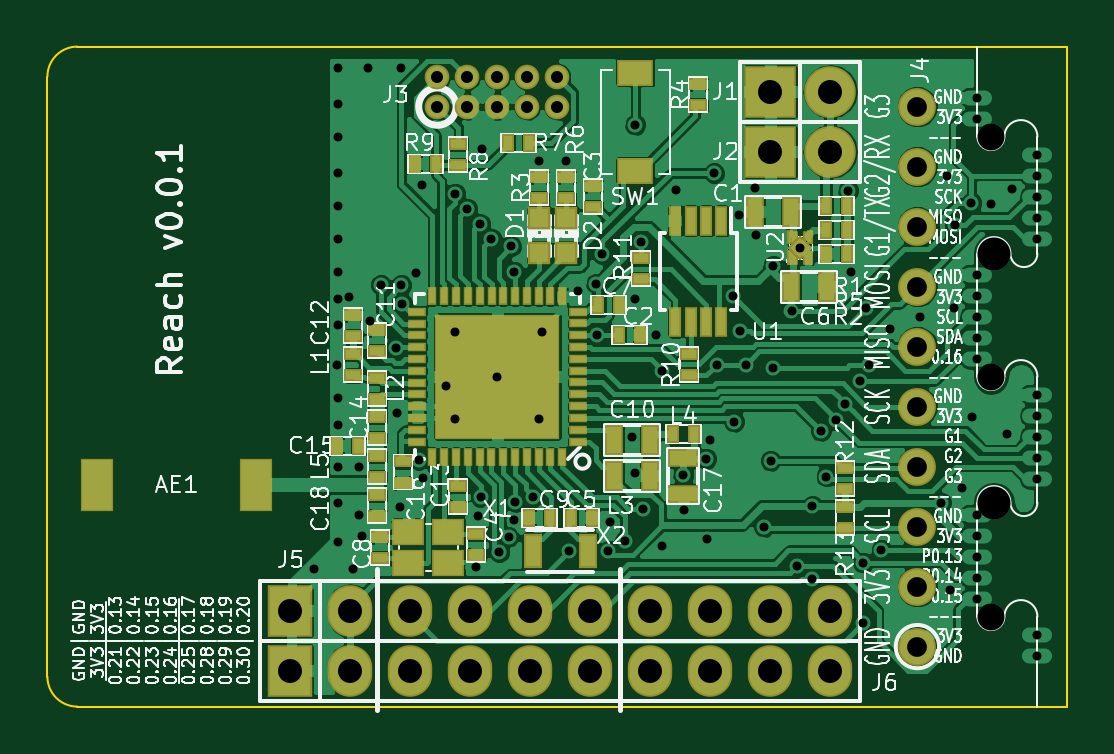
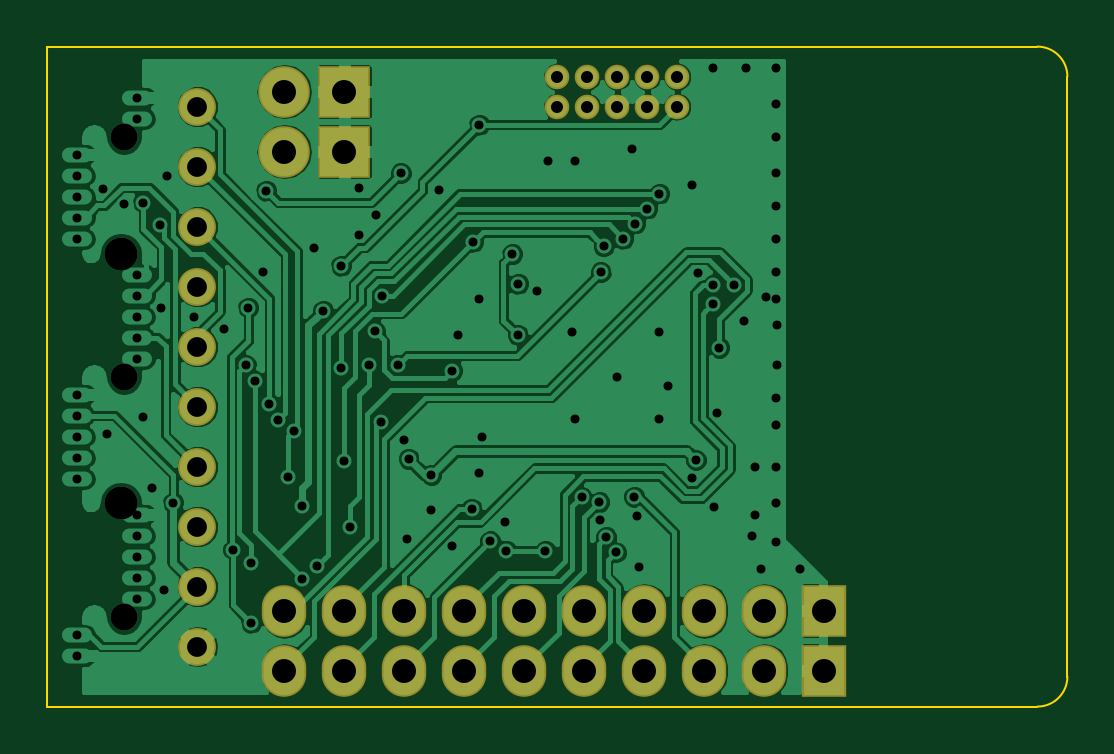
Circuit board: 9 layer files. Board 43.2 x 27.9 mm.
- bottom_copper: reach-target-hw-B_Cu.gbr (102920 bytes)
- bottom_mask: reach-target-hw-B_Mask.gbr (1615 bytes)
- outline: reach-target-hw-Edge_Cuts.gbr (752 bytes)
- top_copper: reach-target-hw-F_Cu.gbr (201139 bytes)
- top_mask: reach-target-hw-F_Mask.gbr (6995 bytes)
- paste: reach-target-hw-F_Paste.gbr (5690 bytes)
- top_silk: reach-target-hw-F_SilkS.gbr (117810 bytes)
- drill: reach-target-hw-NPTH.drl (278 bytes)
- drill: reach-target-hw.drl (2770 bytes)

=== bottom_copper: reach-target-hw-B_Cu.gbr (102920 bytes, source omitted) ===
=== bottom_mask: reach-target-hw-B_Mask.gbr ===
G04 #@! TF.FileFunction,Soldermask,Bot*
%FSLAX46Y46*%
G04 Gerber Fmt 4.6, Leading zero omitted, Abs format (unit mm)*
G04 Created by KiCad (PCBNEW 0.[number-redacted]+5414~21~ubuntu14.04.1-product) date Wed 11 Feb 2015 11:41:42 AM PST*
%MOMM*%
G01*
G04 APERTURE LIST*
%ADD10C,0.100000*%
%ADD11R,1.879600X2.184400*%
%ADD12O,1.879600X2.184400*%
%ADD13R,2.184400X2.184400*%
%ADD14O,2.184400X2.184400*%
%ADD15C,1.602400*%
%ADD16C,1.041400*%
G04 APERTURE END LIST*
D10*
D11*
X61087000Y-125476000D03*
D12*
X63627000Y-125476000D03*
X66167000Y-125476000D03*
X68707000Y-125476000D03*
X71247000Y-125476000D03*
X73787000Y-125476000D03*
X76327000Y-125476000D03*
X78867000Y-125476000D03*
X81407000Y-125476000D03*
X83947000Y-125476000D03*
D13*
X81407000Y-100965000D03*
D14*
X83947000Y-100965000D03*
D13*
X81407000Y-103505000D03*
D14*
X83947000Y-103505000D03*
D15*
X87630000Y-124460000D03*
X87630000Y-121920000D03*
X87630000Y-119380000D03*
X87630000Y-116840000D03*
X87630000Y-114300000D03*
X87630000Y-111760000D03*
X87630000Y-109220000D03*
X87630000Y-106680000D03*
X87630000Y-104140000D03*
X87630000Y-101600000D03*
D11*
X61087000Y-122936000D03*
D12*
X63627000Y-122936000D03*
X66167000Y-122936000D03*
X68707000Y-122936000D03*
X71247000Y-122936000D03*
X73787000Y-122936000D03*
X76327000Y-122936000D03*
X78867000Y-122936000D03*
X81407000Y-122936000D03*
X83947000Y-122936000D03*
D16*
X67310000Y-101600000D03*
X67310000Y-100330000D03*
X68580000Y-101600000D03*
X68580000Y-100330000D03*
X69850000Y-101600000D03*
X69850000Y-100330000D03*
X71120000Y-101600000D03*
X71120000Y-100330000D03*
X72390000Y-101600000D03*
X72390000Y-100330000D03*
M02*

=== outline: reach-target-hw-Edge_Cuts.gbr ===
G04 #@! TF.FileFunction,Profile,NP*
%FSLAX46Y46*%
G04 Gerber Fmt 4.6, Leading zero omitted, Abs format (unit mm)*
G04 Created by KiCad (PCBNEW 0.[number-redacted]+5414~21~ubuntu14.04.1-product) date Wed 11 Feb 2015 11:41:42 AM PST*
%MOMM*%
G01*
G04 APERTURE LIST*
%ADD10C,0.100000*%
G04 APERTURE END LIST*
D10*
X93980000Y-127000000D02*
X92710000Y-127000000D01*
X93980000Y-99060000D02*
X93980000Y-127000000D01*
X90170000Y-99060000D02*
X93980000Y-99060000D01*
X50800000Y-125730000D02*
G75*
G03X52070000Y-127000000I1270000J0D01*
G01*
X52070000Y-99060000D02*
G75*
G03X50800000Y-100330000I0J-1270000D01*
G01*
X92710000Y-127000000D02*
X52070000Y-127000000D01*
X52070000Y-99060000D02*
X90170000Y-99060000D01*
X50800000Y-125730000D02*
X50800000Y-100330000D01*
M02*

=== top_copper: reach-target-hw-F_Cu.gbr (201139 bytes, source omitted) ===
=== top_mask: reach-target-hw-F_Mask.gbr (6995 bytes, source omitted) ===
=== paste: reach-target-hw-F_Paste.gbr ===
G04 #@! TF.FileFunction,Paste,Top*
%FSLAX46Y46*%
G04 Gerber Fmt 4.6, Leading zero omitted, Abs format (unit mm)*
G04 Created by KiCad (PCBNEW 0.[number-redacted]+5414~21~ubuntu14.04.1-product) date Wed 11 Feb 2015 11:41:42 AM PST*
%MOMM*%
G01*
G04 APERTURE LIST*
%ADD10C,0.100000*%
%ADD11R,1.250000X2.100000*%
%ADD12R,0.797560X0.797560*%
%ADD13R,0.400000X1.100000*%
%ADD14R,0.599440X0.248920*%
%ADD15R,0.248920X0.599440*%
%ADD16R,5.150000X5.150000*%
%ADD17R,0.635000X1.143000*%
%ADD18R,0.398780X0.599440*%
%ADD19R,0.599440X0.398780*%
%ADD20R,1.143000X0.635000*%
%ADD21R,1.400000X0.950000*%
%ADD22R,1.200000X1.000000*%
%ADD23R,0.650000X1.300000*%
%ADD24R,0.300000X0.210000*%
%ADD25R,0.100000X0.430000*%
G04 APERTURE END LIST*
D10*
D11*
X59636000Y-117602000D03*
X52886000Y-117602000D03*
D12*
X71628000Y-107810300D03*
X71628000Y-106311700D03*
X72771000Y-107810300D03*
X72771000Y-106311700D03*
D13*
X79334000Y-106435000D03*
X78684000Y-106435000D03*
X78034000Y-106435000D03*
X77384000Y-106435000D03*
X77384000Y-110735000D03*
X78034000Y-110735000D03*
X78684000Y-110735000D03*
X79334000Y-110735000D03*
D14*
X73248520Y-115778280D03*
X73248520Y-115277900D03*
X73248520Y-114777520D03*
X73248520Y-114277140D03*
X73248520Y-113779300D03*
X73248520Y-113278920D03*
X73248520Y-112778540D03*
X73248520Y-112278160D03*
X73248520Y-111777780D03*
X73248520Y-111277400D03*
X73248520Y-110777020D03*
X73248520Y-110279180D03*
X66451480Y-114282220D03*
X66451480Y-114780060D03*
X66451480Y-115280440D03*
X66451480Y-115780820D03*
D15*
X70599300Y-109628940D03*
X70100000Y-109630000D03*
X69601080Y-109628940D03*
X69100700Y-109628940D03*
X68600320Y-109628940D03*
X68099940Y-109628940D03*
X67599560Y-109628940D03*
X67099180Y-109628940D03*
X72598280Y-109628940D03*
X72097900Y-109628940D03*
X71597520Y-109628940D03*
X71099680Y-109628940D03*
D14*
X66451480Y-110281720D03*
X66448940Y-110782100D03*
X66448940Y-111279940D03*
X66448940Y-111780320D03*
X66448940Y-112280700D03*
X66448940Y-112781080D03*
X66448940Y-113281460D03*
X66448940Y-113781840D03*
D15*
X67099180Y-116428520D03*
X67599560Y-116428520D03*
X68099940Y-116428520D03*
X68597780Y-116428520D03*
X69098160Y-116428520D03*
X69598540Y-116428520D03*
X70098920Y-116428520D03*
X70599300Y-116428520D03*
X71099680Y-116428520D03*
X71600060Y-116428520D03*
X72097900Y-116428520D03*
X72598280Y-116428520D03*
D16*
X69850000Y-113030000D03*
D17*
X82296000Y-106045000D03*
X80772000Y-106045000D03*
D18*
X75887580Y-111252000D03*
X74988420Y-111252000D03*
D19*
X73914000Y-104960420D03*
X73914000Y-105859580D03*
X68961000Y-120591580D03*
X68961000Y-119692420D03*
D18*
X73855580Y-118999000D03*
X72956420Y-118999000D03*
D17*
X82296000Y-109220000D03*
X83820000Y-109220000D03*
D18*
X74998580Y-109982000D03*
X74099420Y-109982000D03*
D19*
X64897000Y-119819420D03*
X64897000Y-120718580D03*
D18*
X71178420Y-118999000D03*
X72077580Y-118999000D03*
D17*
X74803000Y-117221000D03*
X76327000Y-117221000D03*
D19*
X63750142Y-110428052D03*
X63750142Y-111327212D03*
X68199000Y-118559580D03*
X68199000Y-117660420D03*
X64770000Y-114739420D03*
X64770000Y-115638580D03*
D18*
X63050420Y-115951000D03*
X63949580Y-115951000D03*
D19*
X65836800Y-117518180D03*
X65836800Y-116619020D03*
D20*
X77724000Y-116459000D03*
X77724000Y-117983000D03*
D19*
X64770000Y-118940581D03*
X64770000Y-118041421D03*
X63750142Y-112978212D03*
X63750142Y-112079052D03*
X64770000Y-113987580D03*
X64770000Y-113088420D03*
D17*
X76327000Y-115697000D03*
X74803000Y-115697000D03*
D18*
X77274420Y-115443000D03*
X78173580Y-115443000D03*
D19*
X64770000Y-116390420D03*
X64770000Y-117289580D03*
D18*
X84650580Y-105791000D03*
X83751420Y-105791000D03*
X83751420Y-107823000D03*
X84650580Y-107823000D03*
D19*
X71628000Y-104579420D03*
X71628000Y-105478580D03*
X78359000Y-100642420D03*
X78359000Y-101541580D03*
D18*
X84650580Y-106807000D03*
X83751420Y-106807000D03*
D19*
X72771000Y-104579420D03*
X72771000Y-105478580D03*
D18*
X71188580Y-103124000D03*
X70289420Y-103124000D03*
D19*
X68199000Y-104081580D03*
X68199000Y-103182420D03*
D18*
X66352420Y-104013000D03*
X67251580Y-104013000D03*
D19*
X77978000Y-112072420D03*
X77978000Y-112971580D03*
X75946000Y-108907580D03*
X75946000Y-108008420D03*
X84582000Y-116898420D03*
X84582000Y-117797580D03*
X84582000Y-119448580D03*
X84582000Y-118549420D03*
X64770000Y-111056420D03*
X64770000Y-111955580D03*
D21*
X75692000Y-100160000D03*
X75692000Y-104310000D03*
D22*
X67779000Y-120919000D03*
X66079000Y-120919000D03*
X66079000Y-119619000D03*
X67779000Y-119619000D03*
D23*
X73692000Y-120396000D03*
X71342000Y-120396000D03*
D10*
G36*
X82202000Y-108124000D02*
X82202000Y-107694000D01*
X82402000Y-107894000D01*
X82402000Y-107924000D01*
X82202000Y-108124000D01*
X82202000Y-108124000D01*
G37*
G36*
X82302000Y-108224000D02*
X82302000Y-107794000D01*
X82502000Y-107994000D01*
X82502000Y-108024000D01*
X82302000Y-108224000D01*
X82302000Y-108224000D01*
G37*
D24*
X82352000Y-108119000D03*
D25*
X82252000Y-108009000D03*
X83102000Y-108009000D03*
D24*
X83002000Y-108119000D03*
D10*
G36*
X83052000Y-107794000D02*
X83052000Y-108224000D01*
X82852000Y-108024000D01*
X82852000Y-107994000D01*
X83052000Y-107794000D01*
X83052000Y-107794000D01*
G37*
G36*
X83052000Y-106914000D02*
X83052000Y-107344000D01*
X82852000Y-107144000D01*
X82852000Y-107114000D01*
X83052000Y-106914000D01*
X83052000Y-106914000D01*
G37*
D24*
X83002000Y-107019000D03*
D25*
X83102000Y-107129000D03*
X82252000Y-107129000D03*
D24*
X82352000Y-107019000D03*
D10*
G36*
X82302000Y-107344000D02*
X82302000Y-106914000D01*
X82502000Y-107114000D01*
X82502000Y-107144000D01*
X82302000Y-107344000D01*
X82302000Y-107344000D01*
G37*
G36*
X82677000Y-107979122D02*
X82266878Y-107569000D01*
X82677000Y-107158878D01*
X83087122Y-107569000D01*
X82677000Y-107979122D01*
X82677000Y-107979122D01*
G37*
M02*

=== top_silk: reach-target-hw-F_SilkS.gbr (117810 bytes, source omitted) ===
=== drill: reach-target-hw-NPTH.drl ===
M48
;DRILL file {kicad 0.[number-redacted]+5414~21~ubuntu14.04.1-product} date Wed 11 Feb 2015 11:41:46 AM PST
;FORMAT={-:-/ absolute / inch / decimal}
FMAT,2
INCH,TZ
T1C0.045
T2C0.055
%
G90
G05
M72
T1
X3.5725Y-4.05
X3.5725Y-4.45
X3.5725Y-4.85
T2
X3.5775Y-4.245
X3.5775Y-4.66
T0
M30

=== drill: reach-target-hw.drl ===
M48
;DRILL file {kicad 0.[number-redacted]+5414~21~ubuntu14.04.1-product} date Wed 11 Feb 2015 11:41:46 AM PST
;FORMAT={-:-/ absolute / inch / decimal}
FMAT,2
INCH,TZ
T1C0.015
T2C0.020
T3C0.033
T4C0.040
%
G90
G05
M72
T1
X2.445Y-4.77
X2.4835Y-4.4304
X2.4842Y-4.3644
X2.485Y-3.935
X2.485Y-3.995
X2.485Y-4.05
X2.485Y-4.11
X2.485Y-4.165
X2.485Y-4.22
X2.485Y-4.275
X2.485Y-4.32
X2.485Y-4.485
X2.485Y-4.53
X2.485Y-4.6
X2.485Y-4.66
X2.485Y-4.725
X2.5022Y-4.3173
X2.51Y-4.77
X2.52Y-4.6
X2.52Y-4.68
X2.525Y-4.715
X2.535Y-3.935
X2.5384Y-4.358
X2.556Y-4.297
X2.5804Y-4.4018
X2.5835Y-4.51
X2.5884Y-4.6671
X2.5899Y-4.2972
X2.59Y-3.935
X2.591Y-4.3282
X2.615Y-4.2765
X2.6193Y-4.589
X2.625Y-4.13
X2.6253Y-4.6184
X2.665Y-4.465
X2.68Y-4.145
X2.68Y-4.375
X2.68Y-4.52
X2.7Y-4.17
X2.714Y-4.768
X2.717Y-4.683
X2.7205Y-4.195
X2.7219Y-4.6501
X2.725Y-4.07
X2.74Y-4.22
X2.75Y-4.45
X2.7529Y-4.7428
X2.7686Y-4.7172
X2.773Y-4.233
X2.778Y-4.276
X2.7785Y-4.6889
X2.7801Y-4.659
X2.8098Y-4.6502
X2.82Y-4.09
X2.82Y-4.52
X2.825Y-4.375
X2.865Y-4.09
X2.87Y-4.74
X2.884Y-4.307
X2.915Y-4.295
X2.9163Y-4.3803
X2.925Y-4.2455
X2.935Y-4.74
X2.937Y-4.693
X2.9621Y-4.7238
X2.975Y-4.55
X2.98Y-4.03
X2.98Y-4.32
X2.98Y-4.61
X2.99Y-4.225
X2.993Y-4.67
X3.0151Y-4.3799
X3.025Y-4.44
X3.025Y-4.733
X3.048Y-4.139
X3.06Y-4.614
X3.061Y-4.673
X3.098Y-4.587
X3.1Y-4.72
X3.105Y-4.555
X3.111Y-4.111
X3.1158Y-4.4303
X3.1425Y-4.3149
X3.1445Y-4.525
X3.153Y-4.181
X3.1545Y-4.3745
X3.1645Y-4.43
X3.18Y-4.135
X3.1802Y-4.2135
X3.195Y-4.7
X3.2055Y-4.59
X3.21Y-4.265
X3.21Y-4.435
X3.2402Y-4.34
X3.25Y-4.765
X3.255Y-4.235
X3.275Y-4.665
X3.275Y-4.7865
X3.289Y-4.54
X3.2984Y-4.6166
X3.315Y-4.522
X3.3301Y-4.4956
X3.335Y-4.14
X3.34Y-4.275
X3.354Y-4.457
X3.36Y-4.76
X3.36Y-4.86
X3.365Y-4.335
X3.3695Y-4.4305
X3.3901Y-4.7385
X3.405Y-4.37
X3.455Y-4.35
X3.49Y-4.66
X3.5Y-4.115
X3.505Y-4.805
X3.5105Y-4.335
X3.5121Y-4.1966
X3.525Y-4.635
X3.54Y-4.16
X3.5404Y-4.5174
X3.55Y-3.985
X3.55Y-4.02
X3.55Y-4.28
X3.55Y-4.315
X3.55Y-4.35
X3.55Y-4.385
X3.55Y-4.42
X3.55Y-4.68
X3.55Y-4.715
X3.55Y-4.75
X3.55Y-4.785
X3.55Y-4.82
X3.5719Y-4.163
X3.6Y-4.545
X3.6081Y-4.1369
X3.65Y-4.08
X3.65Y-4.115
X3.65Y-4.15
X3.65Y-4.185
X3.65Y-4.22
X3.65Y-4.48
X3.65Y-4.515
X3.65Y-4.55
X3.65Y-4.585
X3.65Y-4.62
X3.65Y-4.88
X3.65Y-4.915
T2
X2.65Y-3.95
X2.65Y-4.
X2.7Y-3.95
X2.7Y-4.
X2.75Y-3.95
X2.75Y-4.
X2.8Y-3.95
X2.8Y-4.
X2.85Y-3.95
X2.85Y-4.
T3
X3.45Y-4.
X3.45Y-4.1
X3.45Y-4.2
X3.45Y-4.3
X3.45Y-4.4
X3.45Y-4.5
X3.45Y-4.6
X3.45Y-4.7
X3.45Y-4.8
X3.45Y-4.9
T4
X2.405Y-4.84
X2.405Y-4.94
X2.505Y-4.84
X2.505Y-4.94
X2.605Y-4.84
X2.605Y-4.94
X2.705Y-4.84
X2.705Y-4.94
X2.805Y-4.84
X2.805Y-4.94
X2.905Y-4.84
X2.905Y-4.94
X3.005Y-4.84
X3.005Y-4.94
X3.105Y-4.84
X3.105Y-4.94
X3.205Y-3.975
X3.205Y-4.075
X3.205Y-4.84
X3.205Y-4.94
X3.305Y-3.975
X3.305Y-4.075
X3.305Y-4.84
X3.305Y-4.94
T0
M30

